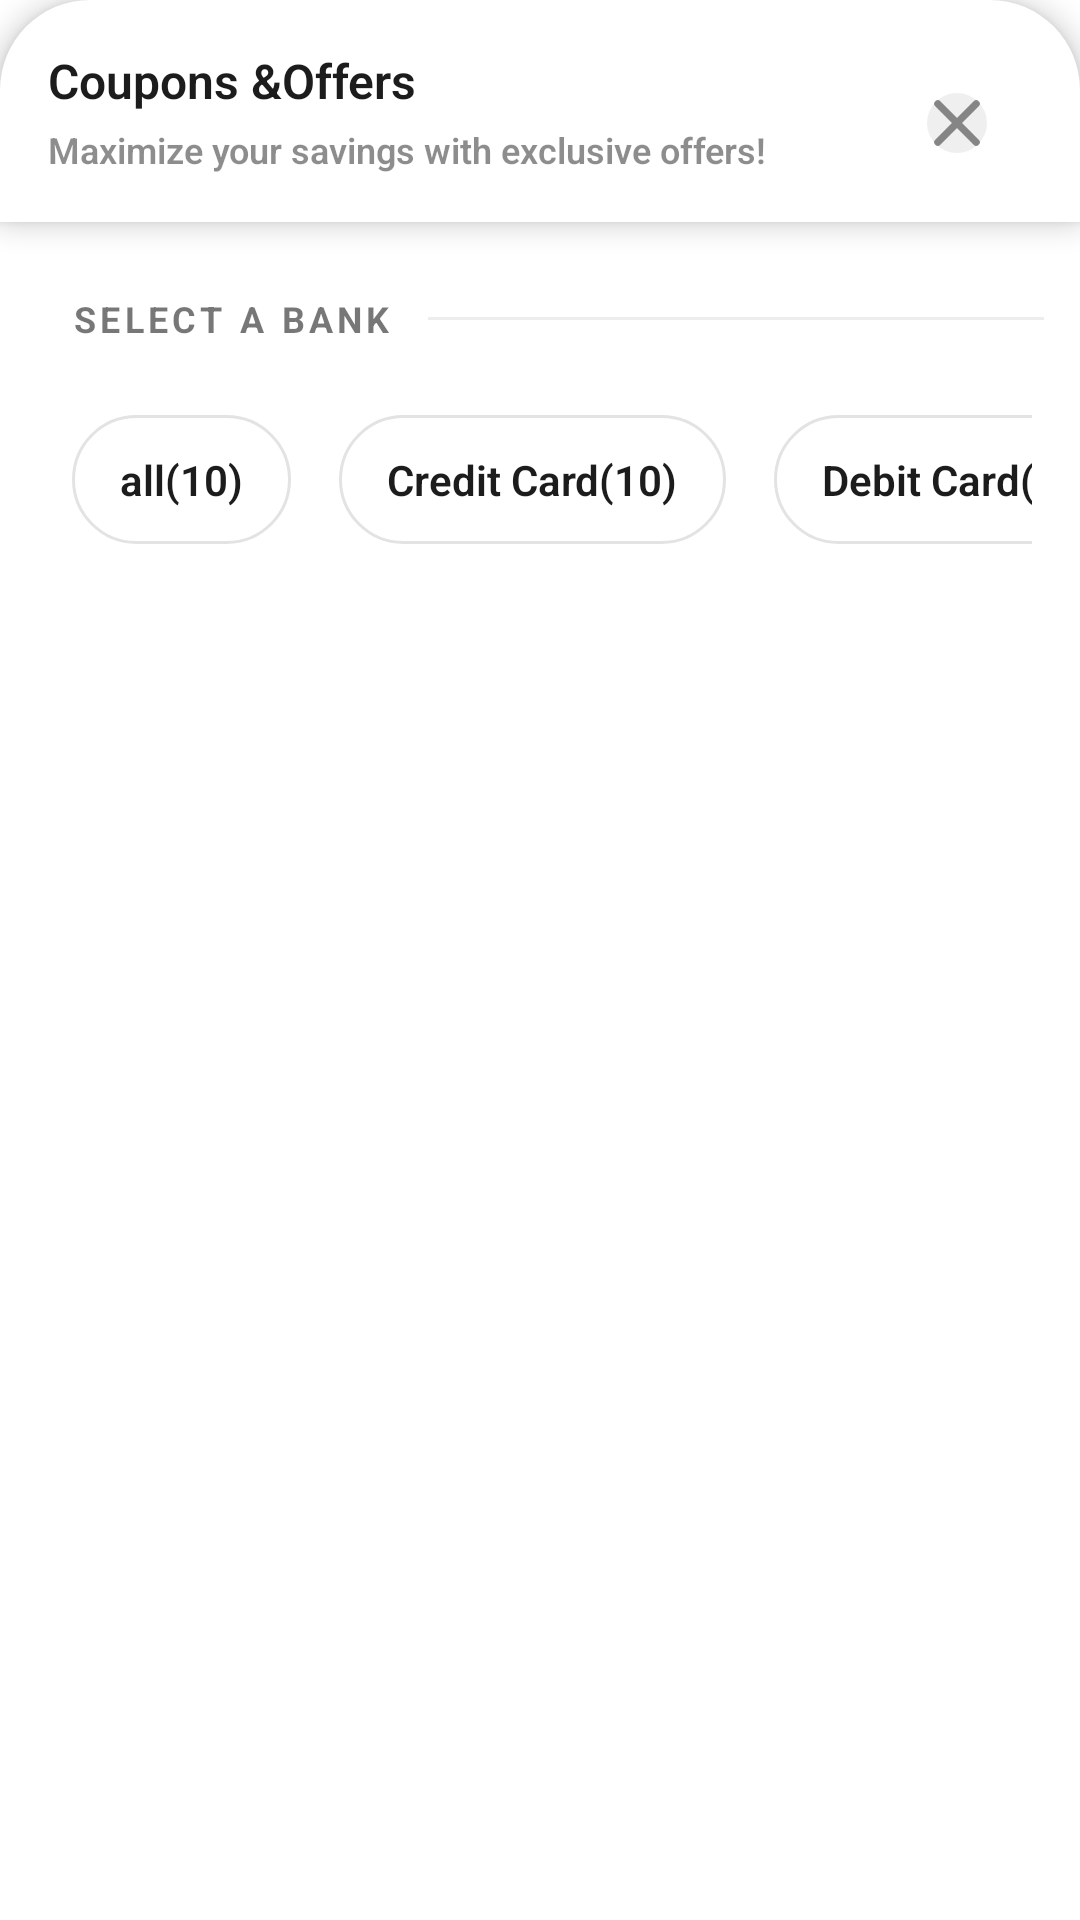

This screen was rendered from an Android layout file. Write that file and the resources it references.
<!-- AndroidManifest.xml: fallback theme Theme.MaterialComponents.DayNight.NoActionBar -->
<!-- res/layout/offer_summary_layout.xml -->
<?xml version="1.0" encoding="utf-8"?>
<androidx.constraintlayout.widget.ConstraintLayout xmlns:android="http://schemas.android.com/apk/res/android"
    xmlns:app="http://schemas.android.com/apk/res-auto"
    android:id="@+id/offer_summary_parent_layout"
    android:layout_width="match_parent"
    android:layout_height="match_parent"
    android:background="@color/white">


    <androidx.constraintlayout.widget.ConstraintLayout
        android:id="@+id/offers_label_container"
        android:layout_width="match_parent"
        android:layout_height="wrap_content"
        android:background="@drawable/bottomsheet_rounded_corners"
        android:elevation="5dp"
        android:padding="16dp"
        app:layout_constraintTop_toTopOf="parent">

        <TextView
            android:id="@+id/offers_label"
            android:layout_width="wrap_content"
            android:layout_height="wrap_content"
            android:fontFamily="sans-serif-medium"
            android:text="@string/coupons_offers"
            android:textColor="@color/black_text"
            android:textFontWeight="600"
            android:textSize="16sp"
            app:layout_constraintStart_toStartOf="parent"
            app:layout_constraintTop_toTopOf="parent" />

        <TextView
            android:id="@+id/offers_subtitle"
            android:layout_width="wrap_content"
            android:layout_height="wrap_content"
            android:layout_marginTop="4dp"
            android:fontFamily="sans-serif"
            android:text="@string/maximize_your_savings_with_exclusive_offers"
            android:textColor="@color/black_text_50"
            android:textFontWeight="600"
            android:textSize="12sp"
            app:layout_constraintStart_toStartOf="parent"
            app:layout_constraintTop_toBottomOf="@id/offers_label" />

        <ImageView
            android:id="@+id/x_icon"
            android:layout_width="20dp"
            android:layout_height="20dp"
            android:layout_gravity="center"
            android:layout_margin="15dp"
            android:background="@drawable/circle_background"
            android:backgroundTint="@color/black_text_30"
            android:padding="2dp"
            android:src="@drawable/ic_cancel_close"
            app:layout_constraintRight_toRightOf="parent"
            app:layout_constraintTop_toTopOf="parent"
            app:tint="@color/black_text_50" />
    </androidx.constraintlayout.widget.ConstraintLayout>

    <TextView
        android:id="@+id/payment_offer_label"
        android:layout_width="wrap_content"
        android:layout_height="wrap_content"
        android:layout_marginStart="24dp"
        android:layout_marginTop="24dp"
        android:fontFamily="sans-serif"
        android:letterSpacing="0.12"
        android:text="@string/select_a_bank"
        android:textAllCaps="true"
        android:textColor="@color/black_text_60"
        android:textFontWeight="700"
        android:textSize="12sp"
        app:layout_constraintStart_toStartOf="parent"
        app:layout_constraintTop_toBottomOf="@id/offers_label_container" />

    <View
        android:layout_width="0dp"
        android:layout_height="1dp"
        android:layout_marginStart="12dp"
        android:layout_marginEnd="12dp"
        android:background="@color/black_text_8"
        app:layout_constraintBottom_toBottomOf="@id/payment_offer_label"
        app:layout_constraintEnd_toEndOf="parent"
        app:layout_constraintStart_toEndOf="@id/payment_offer_label"
        app:layout_constraintTop_toTopOf="@id/payment_offer_label" />

    <HorizontalScrollView
        android:id="@+id/filter_chip_container"
        android:layout_width="match_parent"
        android:layout_height="wrap_content"
        android:layout_margin="16dp"
        android:scrollbars="none"
        app:layout_constraintTop_toBottomOf="@id/payment_offer_label">

        <LinearLayout
            android:layout_width="match_parent"
            android:layout_height="wrap_content"
            android:orientation="horizontal">


            <TextView
                android:id="@+id/all_filter_chip"
                android:layout_width="wrap_content"
                android:layout_height="wrap_content"
                android:layout_margin="8dp"
                android:background="@drawable/chip_selector"
                android:fontFamily="sans-serif"

                android:paddingHorizontal="16dp"
                android:paddingVertical="12dp"
                android:text="all(10)"
                android:textColor="@color/black_text"
                android:textFontWeight="600"
                android:textSize="14sp" />

            <TextView
                android:id="@+id/credit_filter_chip"
                android:layout_width="wrap_content"
                android:layout_height="wrap_content"
                android:layout_margin="8dp"
                android:background="@drawable/chip_selector"
                android:fontFamily="sans-serif"

                android:paddingHorizontal="16dp"
                android:paddingVertical="12dp"
                android:text="Credit Card(10)"
                android:textColor="@color/black_text"
                android:textFontWeight="600"
                android:textSize="14sp" />

            <TextView
                android:id="@+id/debit_filter_chip"
                android:layout_width="wrap_content"
                android:layout_height="wrap_content"
                android:layout_margin="8dp"
                android:background="@drawable/chip_selector"
                android:fontFamily="sans-serif"
                android:paddingHorizontal="16dp"
                android:paddingVertical="12dp"
                android:text="Debit Card(10)"
                android:textColor="@color/black_text"
                android:textFontWeight="600"
                android:textSize="14sp" />


        </LinearLayout>

    </HorizontalScrollView>

    <androidx.recyclerview.widget.RecyclerView
        android:id="@+id/offers_recycler_view"
        android:layout_width="match_parent"
        android:layout_height="0dp"
        android:layout_marginTop="12dp"
        android:clipToPadding="false"
        app:layout_constraintBottom_toBottomOf="parent"
        app:layout_constraintTop_toBottomOf="@id/filter_chip_container">

    </androidx.recyclerview.widget.RecyclerView>

</androidx.constraintlayout.widget.ConstraintLayout>
<!-- resources referenced by this layout -->
<resources>
  <color name="black_text">#1C1C1C</color>
  <color name="black_text_30">#4D1C1C1C</color>
  <color name="black_text_50">#801C1C1C</color>
  <color name="black_text_60">#991C1C1C</color>
  <color name="black_text_8">#141C1C1C</color>
  <color name="white">#FFFFFF</color>
  <!-- drawable bottomsheet_rounded_corners (drawable) -->
  <shape xmlns:android="http://schemas.android.com/apk/res/android"
      android:shape="rectangle">
      <solid android:color="@android:color/white" />
      <corners android:topLeftRadius="30dp"
          android:topRightRadius="30dp" />
  </shape>
  <!-- drawable chip_selector (drawable) -->
  <?xml version="1.0" encoding="utf-8"?>
  <selector xmlns:android="http://schemas.android.com/apk/res/android">
      
      <item android:state_selected="true">
          <shape android:shape="rectangle">
              <stroke android:width="1dp" android:color="@color/black_text" /> 
              <solid android:color="@color/button_disabled_EAEDF0" /> 
              <corners android:radius="32dp" />
          </shape>
      </item>
  
      
      <item>
          <shape android:shape="rectangle">
              <stroke android:width="1dp" android:color="@color/black_text_12" /> 
              <solid android:color="@color/white" /> 
              <corners android:radius="32dp"  />
          </shape>
      </item>
  </selector>
  <!-- drawable circle_background (drawable) -->
  <?xml version="1.0" encoding="utf-8"?>
  <shape xmlns:android="http://schemas.android.com/apk/res/android"
      android:shape="oval">
      <size
          android:width="24dp"
          android:height="24dp" />
      <solid android:color="@color/white_24_opactiy" /> </shape>
  <!-- drawable ic_cancel_close (drawable) -->
  <vector xmlns:android="http://schemas.android.com/apk/res/android"
      android:width="10dp"
      android:height="10dp"
      android:viewportWidth="10"
      android:viewportHeight="10">
    <path
        android:pathData="M9,1L1,9"
        android:strokeLineJoin="round"
        android:strokeWidth="1.5"
        android:fillColor="#00000000"
        android:strokeColor="#ffffff"
        android:strokeLineCap="round"/>
    <path
        android:pathData="M9,9L1,1"
        android:strokeLineJoin="round"
        android:strokeWidth="1.5"
        android:fillColor="#00000000"
        android:strokeColor="#ffffff"
        android:strokeLineCap="round"/>
  </vector>
  <string name="coupons_offers">Coupons &amp;Offers</string>
  <string name="maximize_your_savings_with_exclusive_offers">Maximize your savings with exclusive offers!</string>
  <string name="select_a_bank">Select a Bank</string>
  <color name="button_disabled_EAEDF0">#EAEDF0</color>
  <color name="black_text_12">#1F1C1C1C</color>
  <color name="white_24_opactiy">#3DFFFFFF</color>
</resources>
